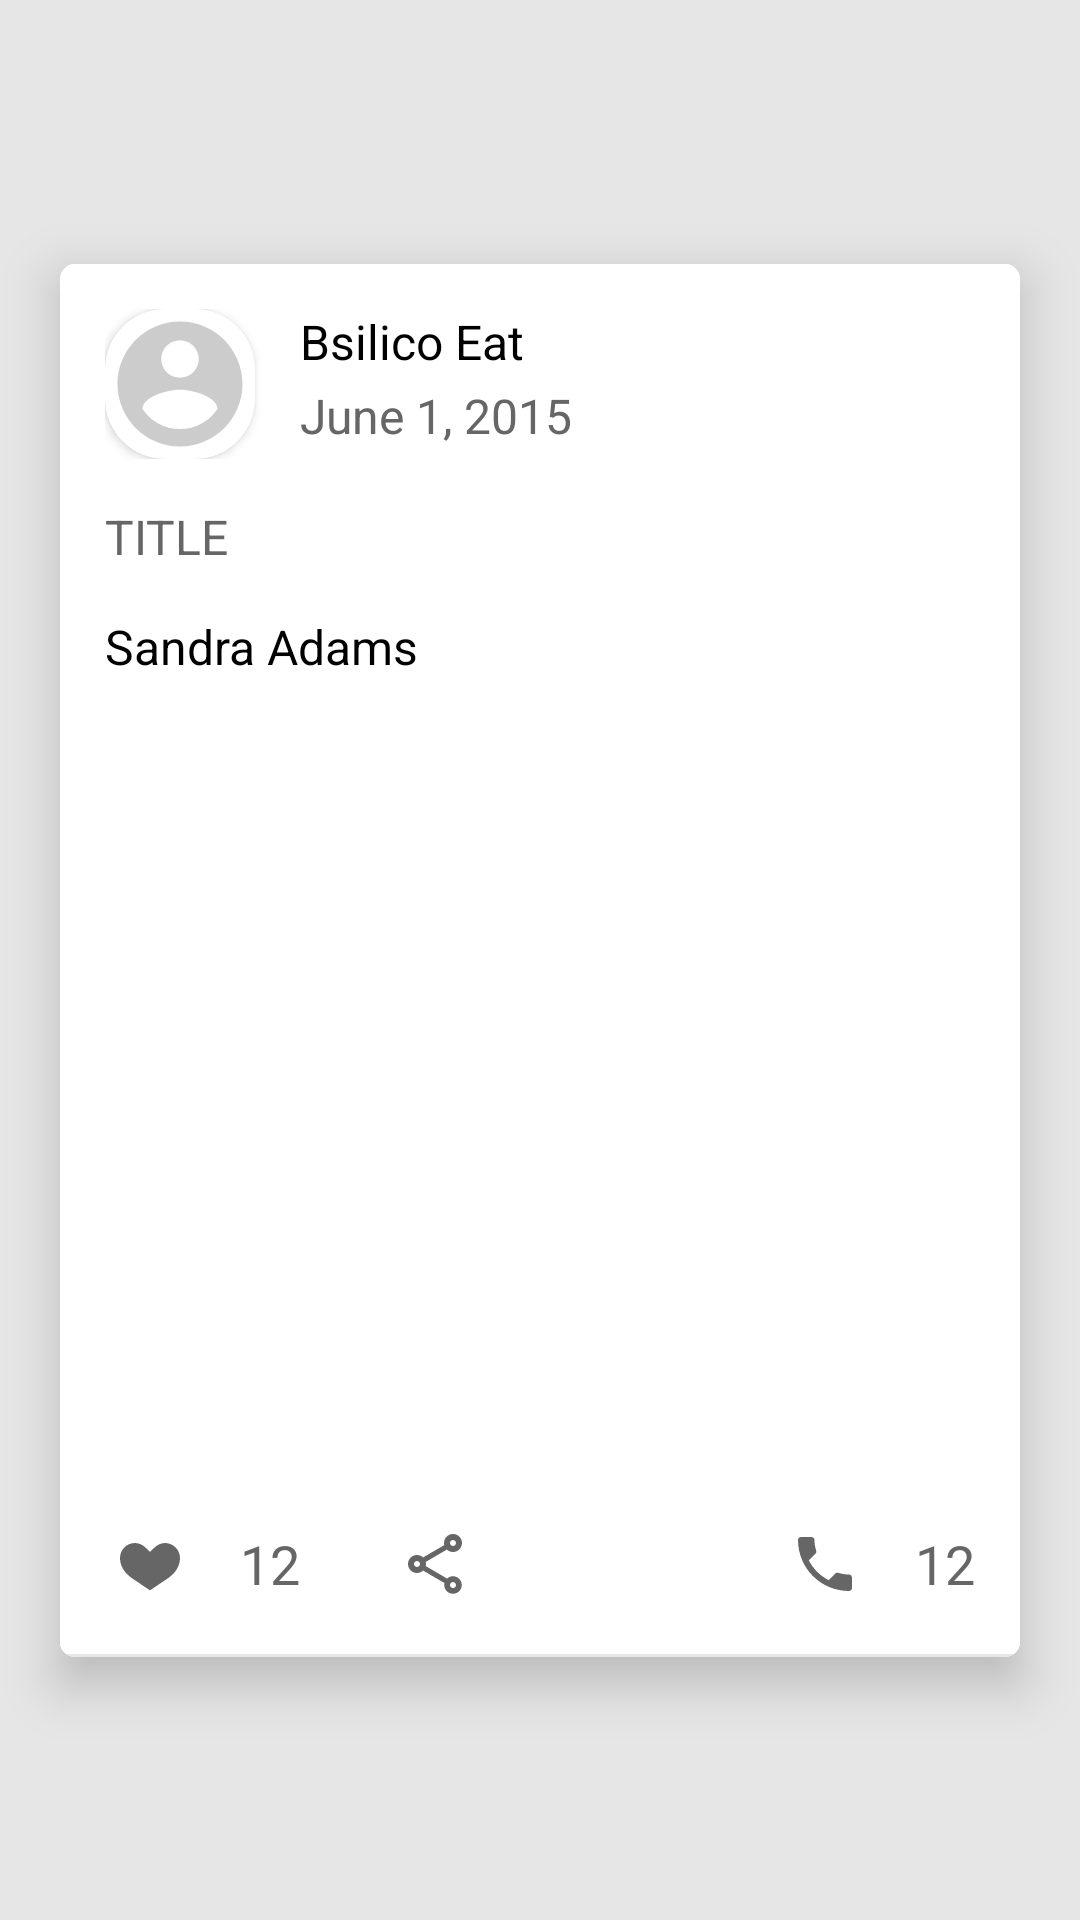

Write the Android layout XML for this screen, with the resource values it uses.
<!-- AndroidManifest.xml: application theme AppTheme2 -->
<!-- res/layout/post_with_image_ecomm.xml -->
<?xml version="1.0" encoding="utf-8"?>
<androidx.constraintlayout.widget.ConstraintLayout xmlns:android="http://schemas.android.com/apk/res/android"
    xmlns:app="http://schemas.android.com/apk/res-auto"
    android:id="@+id/post_container"
    android:layout_width="match_parent"
    android:layout_height="wrap_content"
    android:background="@color/grey_10"
    >

    <androidx.cardview.widget.CardView
        android:id="@+id/cardView2"
        android:layout_width="0dp"
        android:layout_height="wrap_content"
        android:layout_marginStart="20dp"
        android:layout_marginTop="20dp"
        android:layout_marginBottom="20dp"
        android:layout_marginEnd="20dp"
        android:visibility="visible"
        app:cardCornerRadius="5dp"
        app:cardElevation="10dp"
        app:layout_constraintBottom_toBottomOf="parent"
        app:layout_constraintEnd_toEndOf="parent"
        app:layout_constraintStart_toStartOf="parent"
        app:layout_constraintTop_toTopOf="parent">

        <LinearLayout
            android:layout_width="match_parent"
            android:layout_height="wrap_content"
            android:background="@color/white"
            android:orientation="vertical">

            <LinearLayout
                android:layout_width="match_parent"
                android:layout_height="wrap_content"
                android:orientation="horizontal"
                android:padding="@dimen/spacing_large">

                <androidx.cardview.widget.CardView
                    android:id="@+id/userProfileImageCard"
                    android:layout_width="wrap_content"
                    android:layout_height="wrap_content"
                    app:cardCornerRadius="20dp"
                    app:layout_constraintStart_toStartOf="parent"
                    app:layout_constraintTop_toTopOf="parent">

                    <ImageView
                        android:id="@+id/userProfileImagePost"
                        android:layout_width="50dp"
                        android:layout_height="50dp"
                        android:src="@drawable/ic_user_profile" />

                </androidx.cardview.widget.CardView>

                <View
                    android:layout_width="@dimen/spacing_large"
                    android:layout_height="0dp" />

                <LinearLayout
                    android:layout_width="wrap_content"
                    android:layout_height="wrap_content"
                    android:orientation="vertical">

                    <TextView
                        android:id="@+id/userNamePostSM"
                        android:layout_width="match_parent"
                        android:layout_height="wrap_content"
                        android:gravity="center_vertical"
                        android:text="Bsilico Eat"
                        android:textAppearance="@style/TextAppearance.AppCompat.Subhead"
                        android:textColor="@color/black" />

                    <TextView
                        android:id="@+id/userPostUploadTime"
                        android:layout_width="match_parent"
                        android:layout_height="wrap_content"
                        android:layout_marginTop="@dimen/spacing_small"
                        android:gravity="center_vertical"
                        android:text="June 1, 2015"
                        android:textAppearance="@style/TextAppearance.AppCompat.Subhead"
                        android:textColor="@color/grey_60" />

                </LinearLayout>

            </LinearLayout>

            <TextView
                android:id="@+id/userPostTitleValue"
                android:layout_width="wrap_content"
                android:layout_height="wrap_content"
                android:layout_marginLeft="@dimen/spacing_large"
                android:layout_marginRight="@dimen/spacing_large"
                android:layout_marginBottom="@dimen/spacing_large"
                android:text="TITLE"
                android:textAppearance="@style/TextAppearance.AppCompat.Subhead"
                android:textColor="@color/grey_60" />

            <TextView
                android:id="@+id/userPostDescValue"
                android:layout_width="match_parent"
                android:layout_height="wrap_content"
                android:gravity="center_vertical"
                android:layout_marginLeft="@dimen/spacing_large"
                android:layout_marginRight="@dimen/spacing_large"
                android:layout_marginBottom="@dimen/spacing_large"
                android:text="Sandra Adams"
                android:textAppearance="@style/TextAppearance.AppCompat.Subhead"
                android:textColor="@color/black" />

            <ImageView
                android:id="@+id/postImageSM"
                android:layout_width="match_parent"
                android:layout_height="250dp"
                android:scaleType="centerCrop"
                android:src="@drawable/photo_male_1" />

            <LinearLayout
                android:layout_width="match_parent"
                android:layout_height="60dp"
                android:orientation="horizontal">

                <ImageButton
                    android:id="@+id/btn_post_likes"
                    android:layout_width="60dp"
                    android:layout_height="60dp"
                    android:background="@color/white"
                    android:src="@drawable/ic_baseline_favorite_border_24"
                    app:tint="@color/grey_60"
                    />
                <TextView
                    android:id="@+id/txt_post_likes"
                    android:layout_width="wrap_content"
                    android:layout_height="60dp"
                    android:layout_marginRight="@dimen/spacing_large"
                    android:gravity="center_vertical"
                    android:text="12"
                    android:textAppearance="@style/TextAppearance.AppCompat.Medium"
                    android:textColor="@color/grey_60" />
                <ImageButton
                    android:id="@+id/btn_post_share"
                    android:layout_width="60dp"
                    android:layout_height="60dp"
                    android:background="@color/white"
                    android:src="@drawable/ic_outline_share_24"
                    app:tint="@color/grey_60"
                    />



                <View
                    android:layout_width="0dp"
                    android:layout_height="wrap_content"
                    android:layout_weight="1" />


                <ImageButton
                    android:id="@+id/txt_contact_button"
                    android:layout_width="60dp"
                    android:layout_height="60dp"
                    android:background="@color/white"
                    android:src="@drawable/ic_baseline_local_phone_24"
                    app:tint="@color/grey_60"
                    />

                <TextView
                    android:id="@+id/txt_post_price"
                    android:layout_width="wrap_content"
                    android:layout_height="60dp"
                    android:layout_marginRight="@dimen/spacing_large"
                    android:gravity="center_vertical"
                    android:text="12"
                    android:textAppearance="@style/TextAppearance.AppCompat.Medium"
                    android:textColor="@color/grey_60" />

            </LinearLayout>

            <View
                android:layout_width="match_parent"
                android:layout_height="1dp"
                android:background="@color/grey_10" />

        </LinearLayout>
    </androidx.cardview.widget.CardView>

</androidx.constraintlayout.widget.ConstraintLayout>
<!-- resources referenced by this layout -->
<resources>
  <color name="black">#000000</color>
  <color name="grey_10">#e6e6e6</color>
  <color name="grey_60">#666666</color>
  <color name="white">#FFFFFF</color>
  <dimen name="spacing_large">15dp</dimen>
  <dimen name="spacing_small">3dp</dimen>
  <!-- drawable ic_baseline_favorite_border_24 (drawable) -->
  <vector xmlns:android="http://schemas.android.com/apk/res/android"
      android:width="24dp"
      android:height="24dp"
      android:viewportWidth="24.0"
      android:viewportHeight="24.0">
  
      <path
          android:fillColor="@color/grey_40"
          android:pathData="M12,20.78L5.84,16.64C3.25,14.78 2,12.42 2,10C2,7.26 4.26,5 7,5C8.38,5 9.67,5.65 10.78,6.78L12,8L13.22,6.78C14.33,5.65 15.62,5 17,5C19.74,5 22,7.26 22,10C22,12.42 20.75,14.78 18.16,16.64L12,20.78Z" />
  
  </vector>
  <!-- drawable ic_baseline_local_phone_24 (drawable) -->
  <vector android:height="24dp" android:tint="#9E9F9D"
      android:viewportHeight="24" android:viewportWidth="24"
      android:width="24dp" xmlns:android="http://schemas.android.com/apk/res/android">
      <path android:fillColor="@android:color/white" android:pathData="M6.62,10.79c1.44,2.83 3.76,5.14 6.59,6.59l2.2,-2.2c0.27,-0.27 0.67,-0.36 1.02,-0.24 1.12,0.37 2.33,0.57 3.57,0.57 0.55,0 1,0.45 1,1V20c0,0.55 -0.45,1 -1,1 -9.39,0 -17,-7.61 -17,-17 0,-0.55 0.45,-1 1,-1h3.5c0.55,0 1,0.45 1,1 0,1.25 0.2,2.45 0.57,3.57 0.11,0.35 0.03,0.74 -0.25,1.02l-2.2,2.2z"/>
  </vector>
  <!-- drawable ic_outline_share_24 (drawable) -->
  <vector android:height="24dp" android:tint="#9E9F9D"
      android:viewportHeight="24" android:viewportWidth="24"
      android:width="24dp" xmlns:android="http://schemas.android.com/apk/res/android">
      <path android:fillColor="@android:color/white" android:pathData="M18,16.08c-0.76,0 -1.44,0.3 -1.96,0.77L8.91,12.7c0.05,-0.23 0.09,-0.46 0.09,-0.7s-0.04,-0.47 -0.09,-0.7l7.05,-4.11c0.54,0.5 1.25,0.81 2.04,0.81 1.66,0 3,-1.34 3,-3s-1.34,-3 -3,-3 -3,1.34 -3,3c0,0.24 0.04,0.47 0.09,0.7L8.04,9.81C7.5,9.31 6.79,9 6,9c-1.66,0 -3,1.34 -3,3s1.34,3 3,3c0.79,0 1.5,-0.31 2.04,-0.81l7.12,4.16c-0.05,0.21 -0.08,0.43 -0.08,0.65 0,1.61 1.31,2.92 2.92,2.92s2.92,-1.31 2.92,-2.92c0,-1.61 -1.31,-2.92 -2.92,-2.92zM18,4c0.55,0 1,0.45 1,1s-0.45,1 -1,1 -1,-0.45 -1,-1 0.45,-1 1,-1zM6,13c-0.55,0 -1,-0.45 -1,-1s0.45,-1 1,-1 1,0.45 1,1 -0.45,1 -1,1zM18,20.02c-0.55,0 -1,-0.45 -1,-1s0.45,-1 1,-1 1,0.45 1,1 -0.45,1 -1,1z"/>
  </vector>
  <!-- drawable ic_user_profile (drawable) -->
  <vector android:height="48dp" android:tint="@color/grey_20"
      android:viewportHeight="24" android:viewportWidth="24"
      android:width="48dp" xmlns:android="http://schemas.android.com/apk/res/android">
      <path android:fillColor="@color/grey_20" android:pathData="M12,2C6.48,2 2,6.48 2,12s4.48,10 10,10 10,-4.48 10,-10S17.52,2 12,2zM12,5c1.66,0 3,1.34 3,3s-1.34,3 -3,3 -3,-1.34 -3,-3 1.34,-3 3,-3zM12,19.2c-2.5,0 -4.71,-1.28 -6,-3.22 0.03,-1.99 4,-3.08 6,-3.08 1.99,0 5.97,1.09 6,3.08 -1.29,1.94 -3.5,3.22 -6,3.22z"/>
  </vector>
  <style name="AppTheme2" parent="Theme.MaterialComponents.Light.NoActionBar">
          
          <item name="colorPrimary">@color/colorPrimary</item>
          <item name="colorPrimaryDark">@color/colorPrimaryDark</item>
          <item name="colorAccent">@color/colorAccent</item>
          <item name="fontFamily">@font/lato</item>
  
      </style>
  <color name="grey_40">#999999</color>
  <color name="grey_20">#cccccc</color>
  <color name="colorPrimary">#73bf44</color>
  <color name="colorPrimaryDark">#73bf44</color>
  <color name="colorAccent">#fc7557</color>
</resources>
